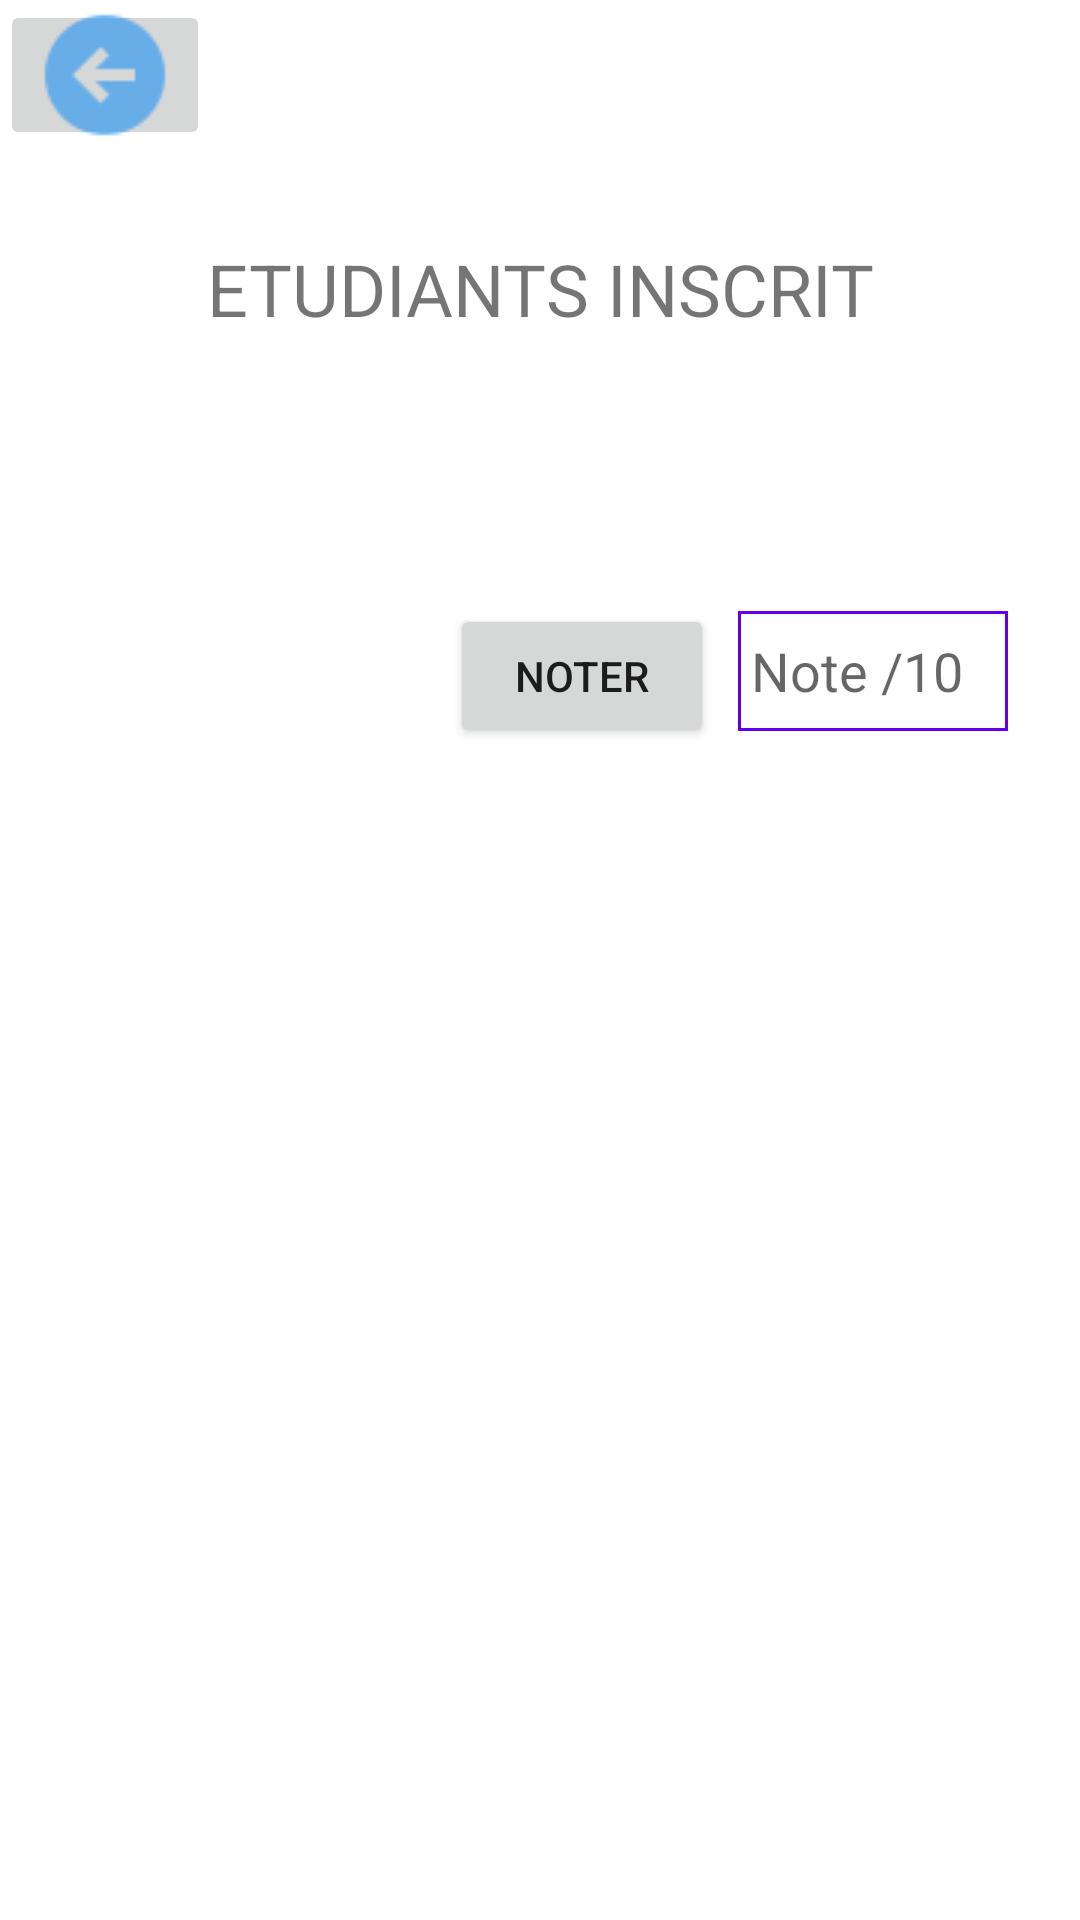

Android layout source for this screen:
<!-- AndroidManifest.xml: application theme Theme.PhpMysql -->
<!-- res/layout/activity_display_one.xml -->
<?xml version="1.0" encoding="utf-8"?>
<LinearLayout
    xmlns:android="http://schemas.android.com/apk/res/android"
    android:layout_width="match_parent"
    android:layout_height="match_parent"
    android:orientation="vertical"
    android:background="@drawable/bg_white2">
    <ImageButton
        android:layout_width="70dp"
        android:layout_height="50dp"
        android:src="@drawable/back_icon"
        android:onClick="onBack"
        android:id="@+id/imgBack"/>

    <TextView
        android:layout_width="match_parent"
        android:layout_height="wrap_content"
        android:layout_marginTop="30dp"
        android:gravity="center"
        android:text="ETUDIANTS INSCRIT"
        android:textSize="24dp"/>

    <LinearLayout
        android:layout_width="match_parent"
        android:layout_height="wrap_content"
        android:layout_marginTop="16dp"
        android:orientation="vertical">
        <TextView
            android:layout_width="match_parent"
            android:layout_height="wrap_content"
            android:textSize="18dp"
            android:text=""
            android:id="@+id/lblTitre"/>
        <TextView
            android:layout_width="match_parent"
            android:layout_height="wrap_content"
            android:textSize="18dp"
            android:text=""
            android:id="@+id/lblLieu"/>
        <TextView
            android:layout_width="match_parent"
            android:layout_height="wrap_content"
            android:textSize="18dp"
            android:text=""
            android:id="@+id/lblPrix"/>

    </LinearLayout>
    <LinearLayout
        android:layout_width="match_parent"
        android:layout_height="wrap_content"
        android:orientation="horizontal">
        <TextView
            android:layout_width="wrap_content"
            android:layout_height="wrap_content"
            android:textSize="18dp"
            android:text=""
            android:id="@+id/lblNote"/>

        <Button
            android:id="@+id/btnNoter"
            android:layout_width="wrap_content"
            android:layout_height="wrap_content"
            android:layout_marginLeft="150dp"
            android:onClick="onNoter"
            android:text="noter" />

        <EditText
            android:id="@+id/txtNote"
            android:layout_width="90dp"
            android:layout_height="40dp"
            android:layout_marginLeft="8dp"
            android:background="@drawable/style"
            android:hint=" Note /10" />
    </LinearLayout>


    <LinearLayout
        android:layout_width="match_parent"
        android:layout_height="wrap_content"
        android:layout_marginTop="20dp"
        android:orientation="vertical">


        <ListView
            android:id="@+id/lstUsers"
            android:layout_width="fill_parent"
            android:layout_height="420dp"
            android:clickable="true"
            android:scrollbarSize="3dp"
            android:scrollbarStyle="outsideOverlay"
            android:scrollbars="vertical"
            android:scrollingCache="true"
            android:smoothScrollbar="true">

        </ListView>
        <Button
            android:layout_width="match_parent"
            android:layout_height="wrap_content"
            android:id="@+id/btnSub"
            android:onClick="onRegisterToAct"
            android:text="S'enregistrer a l'actvite"/>




    </LinearLayout>


</LinearLayout>
<!-- resources referenced by this layout -->
<resources>
  <!-- drawable back_icon: png bitmap (drawable, 1240 bytes) -->
  <!-- drawable style (drawable) -->
  <?xml version="1.0" encoding="utf-8"?>
  
  <shape xmlns:android="http://schemas.android.com/apk/res/android"
      android:thickness="0dp"
      android:shape="rectangle">
      <stroke android:width="1dp"
          android:color="@color/purple_500"/>
      <corners android:radius="0dp" />
  </shape>
  <style name="Theme.PhpMysql" parent="Theme.MaterialComponents.DayNight.DarkActionBar">
          
          <item name="colorPrimary">@color/purple_500</item>
          <item name="colorPrimaryVariant">@color/purple_700</item>
          <item name="colorOnPrimary">@color/white</item>
          
          <item name="colorSecondary">@color/teal_200</item>
          <item name="colorSecondaryVariant">@color/teal_700</item>
          <item name="colorOnSecondary">@color/black</item>
          
          <item name="android:statusBarColor">?attr/colorPrimaryVariant</item>
          
      </style>
  <!-- not gathered from this repository: default colours our renderer supplied (Android Studio template values) -->
  <color name="purple_500">#FF6200EE</color>
  <color name="purple_700">#FF3700B3</color>
  <color name="teal_200">#FF03DAC5</color>
  <color name="teal_700">#FF018786</color>
  <color name="black">#FF000000</color>
  <color name="white">#FFFFFFFF</color>
</resources>
